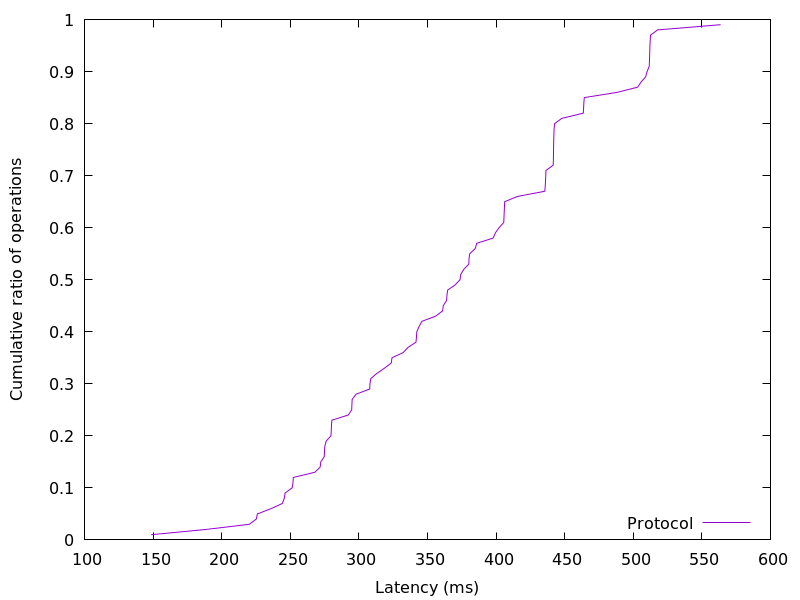

Values plotted in this chart, from the file beside it:
148.612864, 0.01
188.1, 0.02
220.1, 0.03
225.2, 0.04
226.1, 0.05
235.9, 0.06
244.3, 0.07
245.7, 0.08
246.2, 0.09
251.4, 0.1
252, 0.11
252.2, 0.12
268, 0.13
271.8, 0.14
272.2, 0.15
274.8, 0.16
274.9, 0.17
275.2, 0.18
276.2, 0.19
279.7, 0.2
279.9, 0.21
280.1, 0.22
280.3, 0.23
292.3, 0.24
294.8, 0.25
295, 0.26
295.1, 0.27
297.9, 0.28
307.9, 0.29
308.1, 0.3
308.7, 0.31
313.2, 0.32
318.7, 0.33
323.7, 0.34
324.2, 0.35
332.3, 0.36
335.9, 0.37
341.6, 0.38
342, 0.39
342.2, 0.4
343.9, 0.41
345.9, 0.42
355.9, 0.43
361.1, 0.44
361.5, 0.45
363.9, 0.46
364.2, 0.47
364.7, 0.48
370.2, 0.49
373.7, 0.5
374.3, 0.51
376.5, 0.52
380.1, 0.53
380.3, 0.54
380.8, 0.55
384.9, 0.56
385.9, 0.57
397.9, 0.58
399.5, 0.59
402.2, 0.6
405.6, 0.61
... 38 more rows
